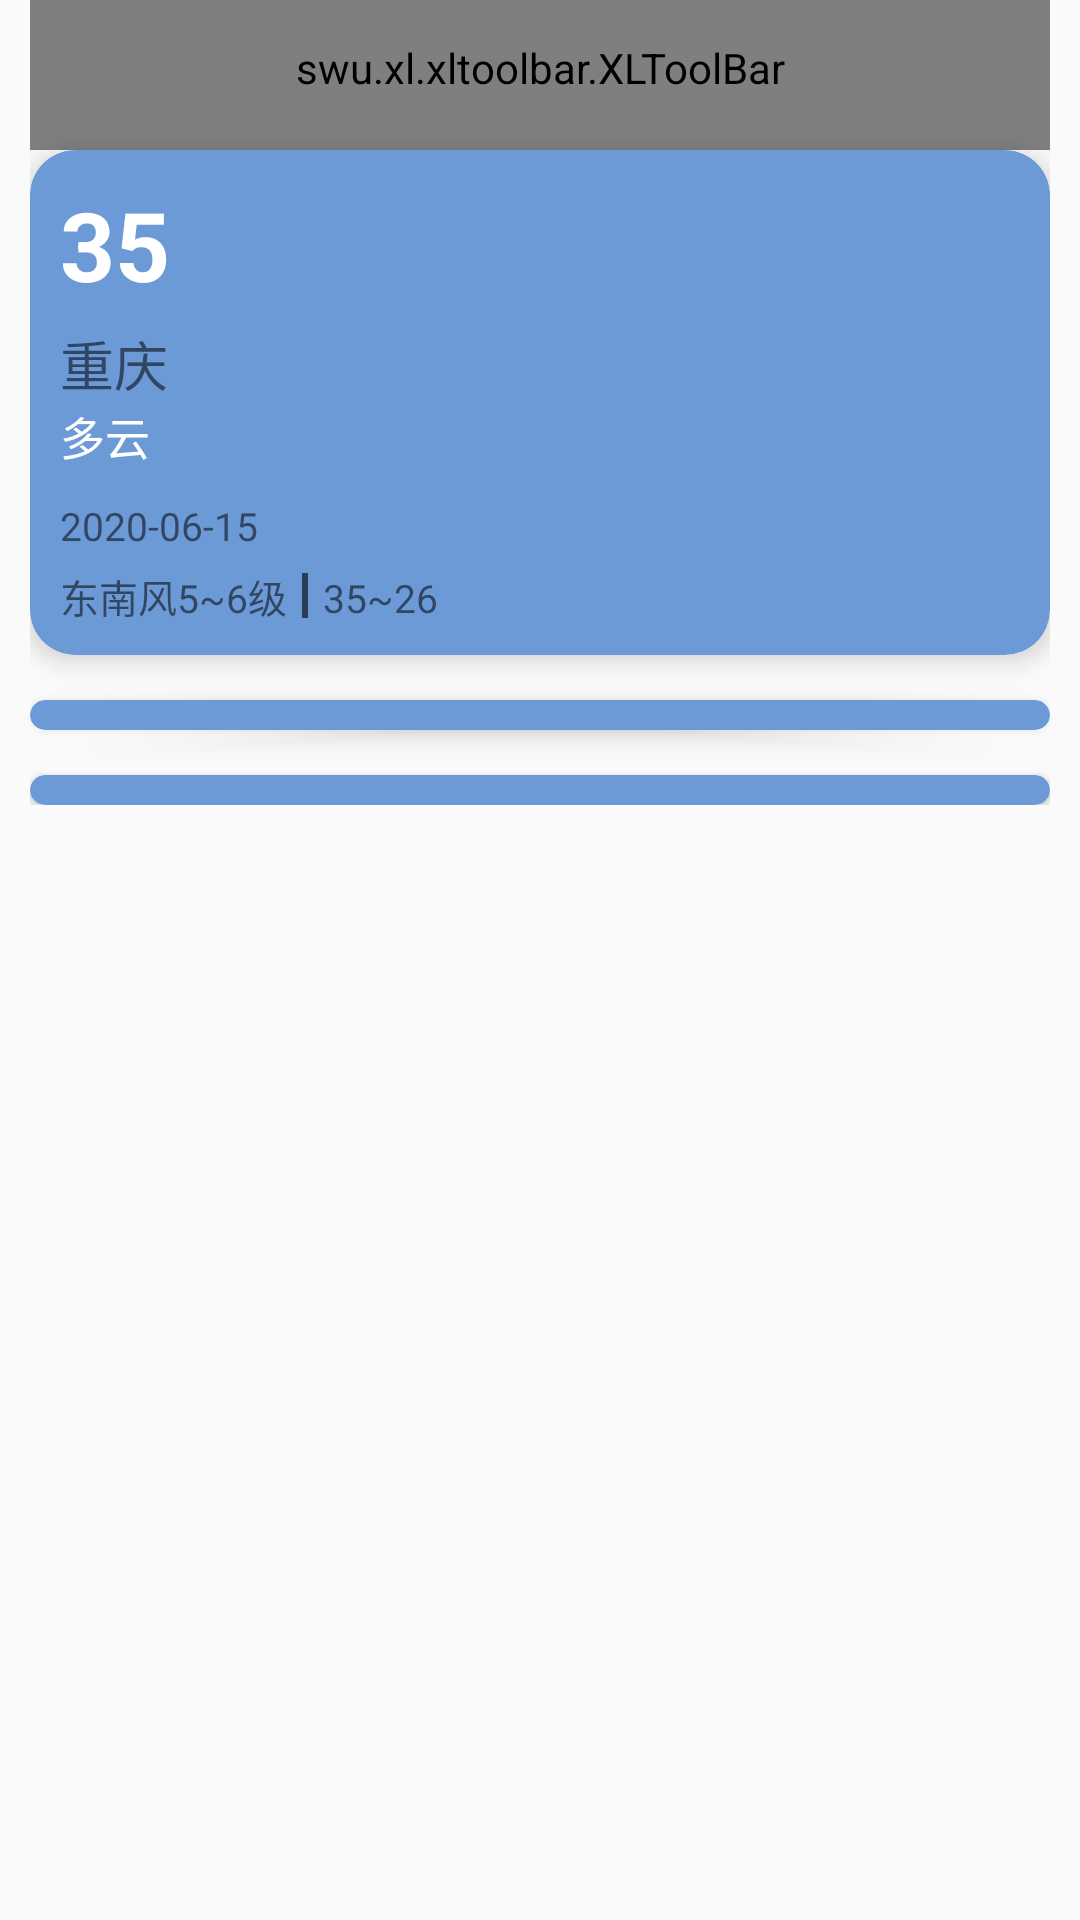

Here is an Android app screen rendered from its layout file. Give the layout XML and the strings, colors and styles it references.
<!-- AndroidManifest.xml: application theme AppTheme -->
<!-- res/layout/activity_weather_message.xml -->
<?xml version="1.0" encoding="utf-8"?>
<ScrollView xmlns:android="http://schemas.android.com/apk/res/android"
    xmlns:app="http://schemas.android.com/apk/res-auto"
    xmlns:tools="http://schemas.android.com/tools"
    android:layout_width="match_parent"
    android:layout_height="match_parent"
    tools:context=".Activity.WeatherMessageActivity"
    android:paddingStart="10dp"
    android:paddingEnd="10dp">

    <RelativeLayout
        android:layout_width="wrap_content"
        android:layout_height="wrap_content"
        >

        <swu.xl.xltoolbar.XLToolBar
            android:id="@+id/tool_bar"
            android:layout_width="match_parent"
            android:layout_height="50dp"
            app:layout_id="@layout/message_city_bar"
            android:paddingBottom="5dp"
            />

        <androidx.cardview.widget.CardView
            android:id="@+id/card_head"
            android:layout_width="match_parent"
            android:layout_height="wrap_content"
            app:cardBackgroundColor="#6C9AD7"
            app:cardCornerRadius="15dp"
            app:cardElevation="5dp"
            android:layout_below="@id/tool_bar"
            >

            <RelativeLayout
                android:layout_width="match_parent"
                android:layout_height="wrap_content"
                android:padding="10dp"
                >

                <LinearLayout
                    android:layout_width="wrap_content"
                    android:layout_height="wrap_content"
                    android:orientation="vertical"
                    >

                    <TextView
                        android:id="@+id/wea_data"
                        android:layout_width="wrap_content"
                        android:layout_height="wrap_content"
                        android:text="35"
                        android:textColor="#ffffff"
                        android:textSize="32sp"
                        android:textStyle="bold"
                        />

                    <TextView
                        android:id="@+id/res_city"
                        android:layout_width="wrap_content"
                        android:layout_height="wrap_content"
                        android:text="重庆"
                        android:textSize="18sp"
                        android:layout_marginTop="5dp"
                        />

                    <TextView
                        android:id="@+id/wea_wea"
                        android:layout_width="wrap_content"
                        android:layout_height="wrap_content"
                        android:text="多云"
                        android:textSize="15sp"
                        android:textColor="#ffffff"
                        />

                    <TextView
                        android:id="@+id/date"
                        android:layout_width="wrap_content"
                        android:layout_height="wrap_content"
                        android:text="2020-06-15"
                        android:textSize="13sp"
                        android:layout_marginTop="10dp"
                        />

                    <LinearLayout
                        android:layout_width="wrap_content"
                        android:layout_height="wrap_content"
                        android:orientation="horizontal"
                        android:layout_marginTop="5dp"
                        >

                        <TextView
                            android:id="@+id/wea_wind"
                            android:layout_width="wrap_content"
                            android:layout_height="wrap_content"
                            android:text="东南风5~6级"
                            android:textSize="13sp"
                            android:layout_marginRight="5dp"
                            />

                        <View
                            android:layout_width="2dp"
                            android:layout_height="15dp"
                            android:background="#99000000"
                            android:layout_gravity="center_vertical"
                            />

                        <TextView
                            android:id="@+id/wea_temperature"
                            android:layout_width="wrap_content"
                            android:layout_height="wrap_content"
                            android:text="35~26"
                            android:textSize="13sp"
                            android:layout_marginStart="5dp"
                            />


                    </LinearLayout>

                </LinearLayout>


                <ImageView
                    android:id="@+id/wea_pic"
                    android:layout_width="80dp"
                    android:layout_height="wrap_content"
                    android:adjustViewBounds="true"
                    android:layout_centerVertical="true"
                    android:layout_alignParentEnd="true"
                    android:layout_marginEnd="10dp"
                    />

            </RelativeLayout>

        </androidx.cardview.widget.CardView>

        <androidx.cardview.widget.CardView
            android:id="@+id/card_day"
            android:layout_width="match_parent"
            android:layout_height="wrap_content"
            app:cardBackgroundColor="#6C9AD7"
            android:layout_below="@+id/card_head"
            android:layout_marginTop="15dp"
            app:cardCornerRadius="15dp"
            app:cardElevation="5dp"
            >

            <LinearLayout
                android:id="@+id/day_message"
                android:layout_width="wrap_content"
                android:layout_height="wrap_content"
                android:padding="5dp"
                android:orientation="vertical"
                />


        </androidx.cardview.widget.CardView>

        <androidx.cardview.widget.CardView
            android:id="@+id/card_index"
            android:layout_width="match_parent"
            android:layout_height="wrap_content"
            app:cardBackgroundColor="#6C9AD7"
            android:layout_below="@+id/card_day"
            android:layout_marginTop="15dp"
            app:cardCornerRadius="15dp"
            >

            <LinearLayout
                android:id="@+id/index_message"
                android:layout_width="wrap_content"
                android:layout_height="wrap_content"
                android:padding="5dp"
                android:orientation="vertical"
                />



        </androidx.cardview.widget.CardView>

    </RelativeLayout>

</ScrollView>
<!-- res/layout/message_city_bar.xml (included above) -->
<?xml version="1.0" encoding="utf-8"?>
<RelativeLayout
    xmlns:android="http://schemas.android.com/apk/res/android"
    android:layout_width="match_parent"
    android:layout_height="match_parent">

    <Button
        android:id="@+id/left"
        android:layout_width="22dp"
        android:layout_height="22dp"
        android:background="@drawable/back"
        android:layout_centerVertical="true"
        android:layout_marginStart="8dp"
        />

    <Button
        android:id="@+id/logo"
        android:layout_width="wrap_content"
        android:layout_height="wrap_content"
        android:text="天气信息"
        android:textSize="20sp"
        android:textStyle="bold"
        android:background="@null"
        android:layout_centerInParent="true"
        />

    <Button
        android:id="@+id/right"
        android:layout_width="wrap_content"
        android:layout_height="wrap_content"
        android:textSize="17sp"
        android:textColor="#4A3740"
        android:background="@null"
        android:layout_centerVertical="true"
        android:layout_alignParentEnd="true"
        android:layout_marginEnd="-8dp"
        />


</RelativeLayout>
<!-- resources referenced by this layout -->
<resources>
  <!-- drawable back: png bitmap (drawable, 601 bytes) -->
  <style name="AppTheme" parent="Theme.AppCompat.Light.NoActionBar">
          
          <item name="colorPrimary">@color/colorPrimary</item>
          <item name="colorPrimaryDark">@color/colorPrimaryDark</item>
          <item name="colorAccent">@color/colorAccent</item>
  
          
          <item name="android:windowLightStatusBar">true</item>
      </style>
  <!-- not gathered from this repository: default colours our renderer supplied (Android Studio template values) -->
  <color name="colorPrimary">#FF6200EE</color>
  <color name="colorPrimaryDark">#FF3700B3</color>
  <color name="colorAccent">#FF03DAC5</color>
</resources>
